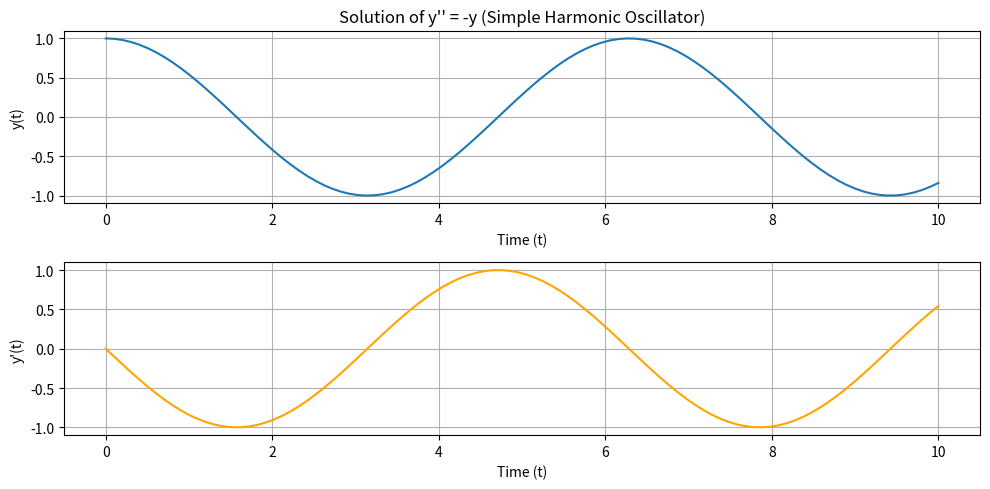

Python code for this plot:
import numpy as np
import matplotlib.pyplot as plt
from scipy.integrate import odeint

# Define the second-order ODE as a system of first-order ODEs
# y'' = -y is equivalent to:
# y' = z
# z' = -y
def system(Y, t):
    y, z = Y
    dydt = z
    dzdt = -y
    return [dydt, dzdt]

# Initial conditions: y(0) = 1, y'(0) = 0
Y0 = [1, 0]

# Time points to solve for
t = np.linspace(0, 10, 100)

# Solve the ODE using odeint
sol = odeint(system, Y0, t)

# Extract y and y'
y = sol[:, 0]
z = sol[:, 1]

# Plot the results
plt.figure(figsize=(10, 5))

# Plot y(t)
plt.subplot(2, 1, 1)
plt.plot(t, y, label='y(t)')
plt.title('Solution of y\'\' = -y (Simple Harmonic Oscillator)')
plt.xlabel('Time (t)')
plt.ylabel('y(t)')
plt.grid(True)

# Plot y'(t) which is the velocity
plt.subplot(2, 1, 2)
plt.plot(t, z, label="y'(t) = z(t)", color='orange')
plt.xlabel('Time (t)')
plt.ylabel('y\'(t)')
plt.grid(True)

plt.tight_layout()
plt.show()
